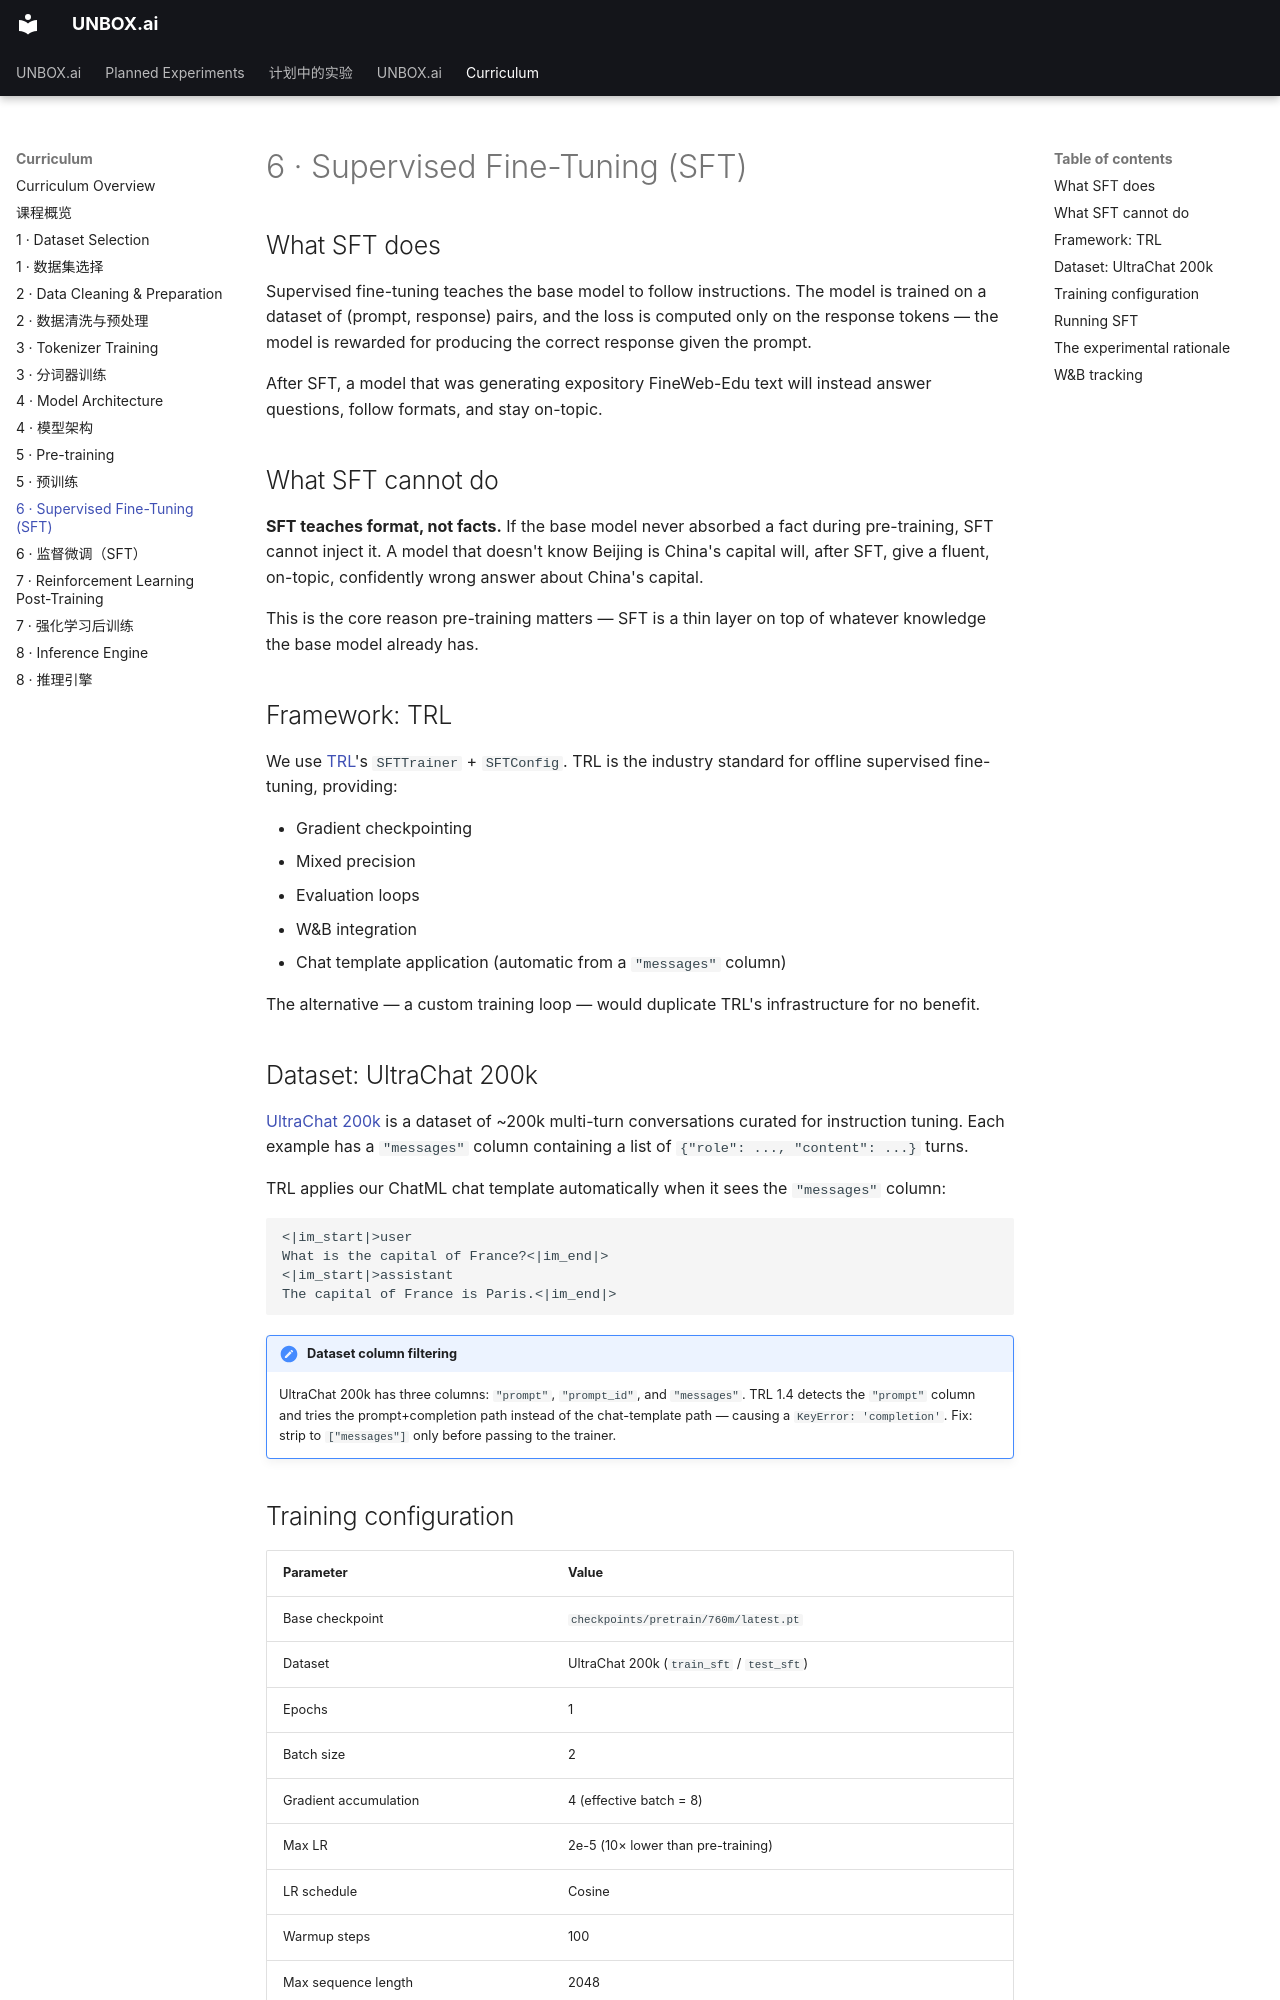

repository: tianhaoz95/unbox.ai · page: curriculum/06_sft/index.html · generator: mkdocs

# 6 · Supervised Fine-Tuning (SFT)

## What SFT does

Supervised fine-tuning teaches the base model to follow instructions. The model is trained on a dataset of (prompt, response) pairs, and the loss is computed only on the response tokens — the model is rewarded for producing the correct response given the prompt.

After SFT, a model that was generating expository FineWeb-Edu text will instead answer questions, follow formats, and stay on-topic.

## What SFT cannot do

**SFT teaches format, not facts.** If the base model never absorbed a fact during pre-training, SFT cannot inject it. A model that doesn't know Beijing is China's capital will, after SFT, give a fluent, on-topic, confidently wrong answer about China's capital.

This is the core reason pre-training matters — SFT is a thin layer on top of whatever knowledge the base model already has.

## Framework: TRL

We use [TRL](https://github.com/huggingface/trl)'s `SFTTrainer` + `SFTConfig`. TRL is the industry standard for offline supervised fine-tuning, providing:

- Gradient checkpointing
- Mixed precision
- Evaluation loops
- W&B integration
- Chat template application (automatic from a `"messages"` column)

The alternative — a custom training loop — would duplicate TRL's infrastructure for no benefit.

## Dataset: UltraChat 200k

[UltraChat 200k](https://huggingface.co/datasets/HuggingFaceH4/ultrachat_200k) is a dataset of ~200k multi-turn conversations curated for instruction tuning. Each example has a `"messages"` column containing a list of `{"role": ..., "content": ...}` turns.

TRL applies our ChatML chat template automatically when it sees the `"messages"` column:

```
<|im_start|>user
What is the capital of France?<|im_end|>
<|im_start|>assistant
The capital of France is Paris.<|im_end|>
```

!!! note "Dataset column filtering"
    UltraChat 200k has three columns: `"prompt"`, `"prompt_id"`, and `"messages"`. TRL 1.4 detects the `"prompt"` column and tries the prompt+completion path instead of the chat-template path — causing a `KeyError: 'completion'`. Fix: strip to `["messages"]` only before passing to the trainer.
